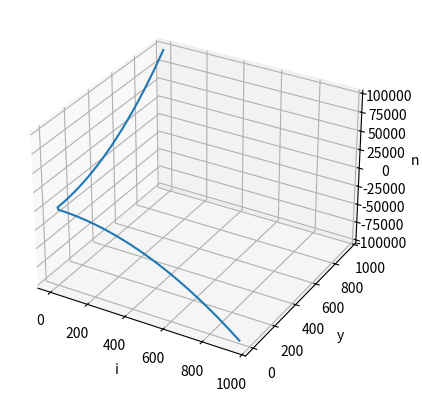

Python code for this plot:
import cmath
import numpy as np
import matplotlib.pyplot as plt
from mpl_toolkits import mplot3d


fig = plt.figure()
ax = plt.axes(projection='3d')

x = 100000
keys = np.linspace( -x, x, 4000)
print( len( keys ) )

values = np.array( [ cmath.sqrt(i) for i in ( np.add( np.multiply( keys, 9 ), 7 ) ) ] )

print( f"Plotting { keys } against { values } ..." )

ax.plot3D( values.imag, values.real, keys )

ax.set_xlabel("i")
ax.set_ylabel("y")
ax.set_zlabel("n")


plt.show()
